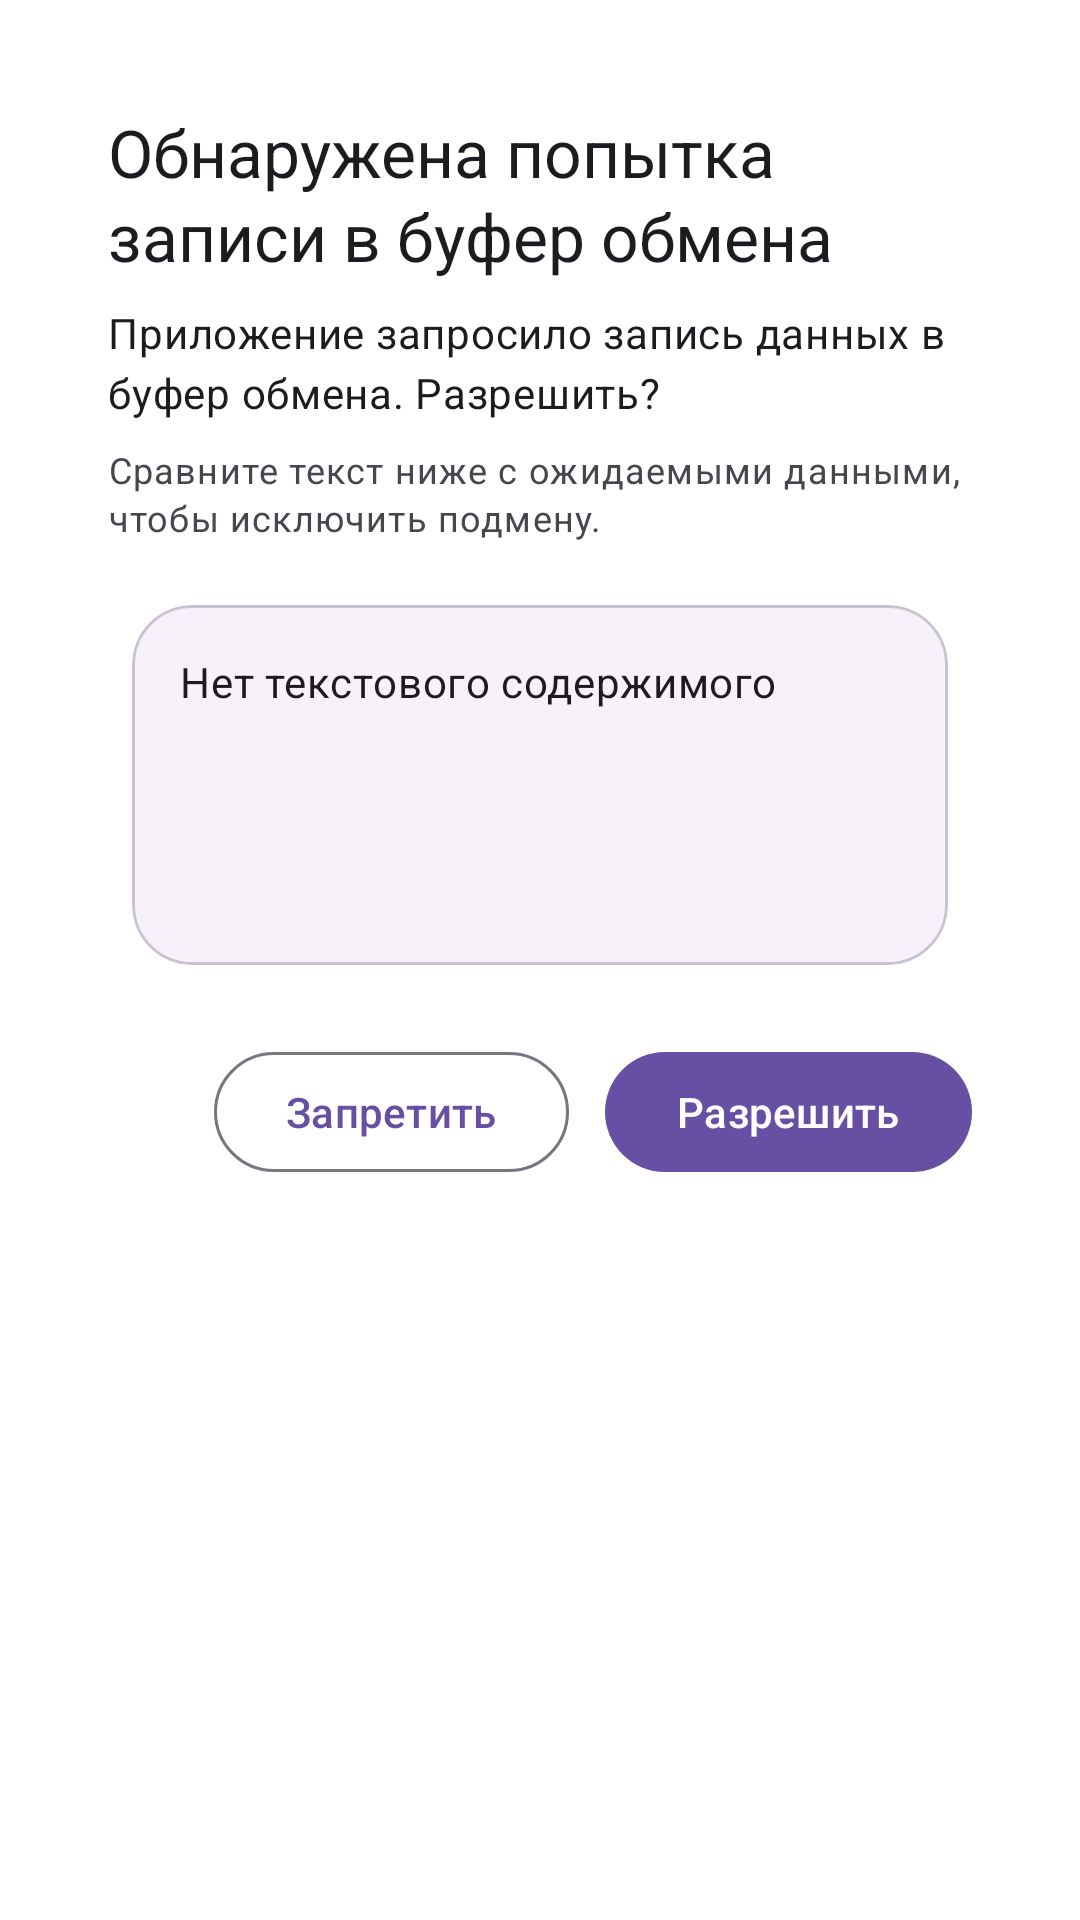

Android layout source for this screen:
<!-- AndroidManifest.xml: activity theme Theme.ClipboardGuardian.Dialog -->
<!-- res/layout/activity_approval.xml -->
<?xml version="1.0" encoding="utf-8"?>
<LinearLayout xmlns:android="http://schemas.android.com/apk/res/android"
    xmlns:app="http://schemas.android.com/apk/res-auto"
    android:layout_width="match_parent"
    android:layout_height="wrap_content"
    android:minWidth="320dp"
    android:orientation="vertical"
    android:padding="20dp">

    <com.google.android.material.textview.MaterialTextView
        android:id="@+id/titleText"
        android:layout_width="match_parent"
        android:layout_height="wrap_content"
        android:text="@string/approval_title_copy"
        android:textAppearance="?attr/textAppearanceTitleLarge" />

    <com.google.android.material.textview.MaterialTextView
        android:id="@+id/messageText"
        android:layout_width="match_parent"
        android:layout_height="wrap_content"
        android:layout_marginTop="8dp"
        android:text="@string/approval_message_copy"
        android:textAppearance="?attr/textAppearanceBodyMedium" />

    <com.google.android.material.textview.MaterialTextView
        android:id="@+id/hintText"
        android:layout_width="match_parent"
        android:layout_height="wrap_content"
        android:layout_marginTop="8dp"
        android:text="@string/approval_hint"
        android:textAppearance="?attr/textAppearanceBodySmall" />

    <com.google.android.material.card.MaterialCardView
        android:layout_width="match_parent"
        android:layout_height="wrap_content"
        android:layout_marginTop="12dp"
        app:cardBackgroundColor="?attr/colorSurfaceContainerLow"
        app:cardCornerRadius="20dp"
        app:cardUseCompatPadding="true">

        <com.google.android.material.textview.MaterialTextView
            android:id="@+id/sampleText"
            android:layout_width="match_parent"
            android:layout_height="wrap_content"
            android:minHeight="120dp"
            android:padding="16dp"
            android:text="@string/approval_sample_placeholder"
            android:textAppearance="?attr/textAppearanceBodyMedium"
            android:textIsSelectable="true" />
    </com.google.android.material.card.MaterialCardView>

    <LinearLayout
        android:layout_width="match_parent"
        android:layout_height="wrap_content"
        android:layout_marginTop="16dp"
        android:gravity="end"
        android:orientation="horizontal">

        <com.google.android.material.button.MaterialButton
            android:id="@+id/denyButton"
            style="?attr/materialButtonOutlinedStyle"
            android:layout_width="wrap_content"
            android:layout_height="wrap_content"
            android:layout_marginEnd="12dp"
            android:text="@string/decision_block" />

        <com.google.android.material.button.MaterialButton
            android:id="@+id/allowButton"
            android:layout_width="wrap_content"
            android:layout_height="wrap_content"
            android:text="@string/decision_allow" />
    </LinearLayout>

</LinearLayout>
<!-- resources referenced by this layout -->
<resources>
  <string name="approval_hint">Сравните текст ниже с ожидаемыми данными, чтобы исключить подмену.</string>
  <string name="approval_message_copy">Приложение запросило запись данных в буфер обмена. Разрешить?</string>
  <string name="approval_sample_placeholder">Нет текстового содержимого</string>
  <string name="approval_title_copy">Обнаружена попытка записи в буфер обмена</string>
  <string name="decision_allow">Разрешить</string>
  <string name="decision_block">Запретить</string>
  <style name="Theme.ClipboardGuardian.Dialog" parent="Theme.Material3.DayNight.Dialog.Alert" />
</resources>
